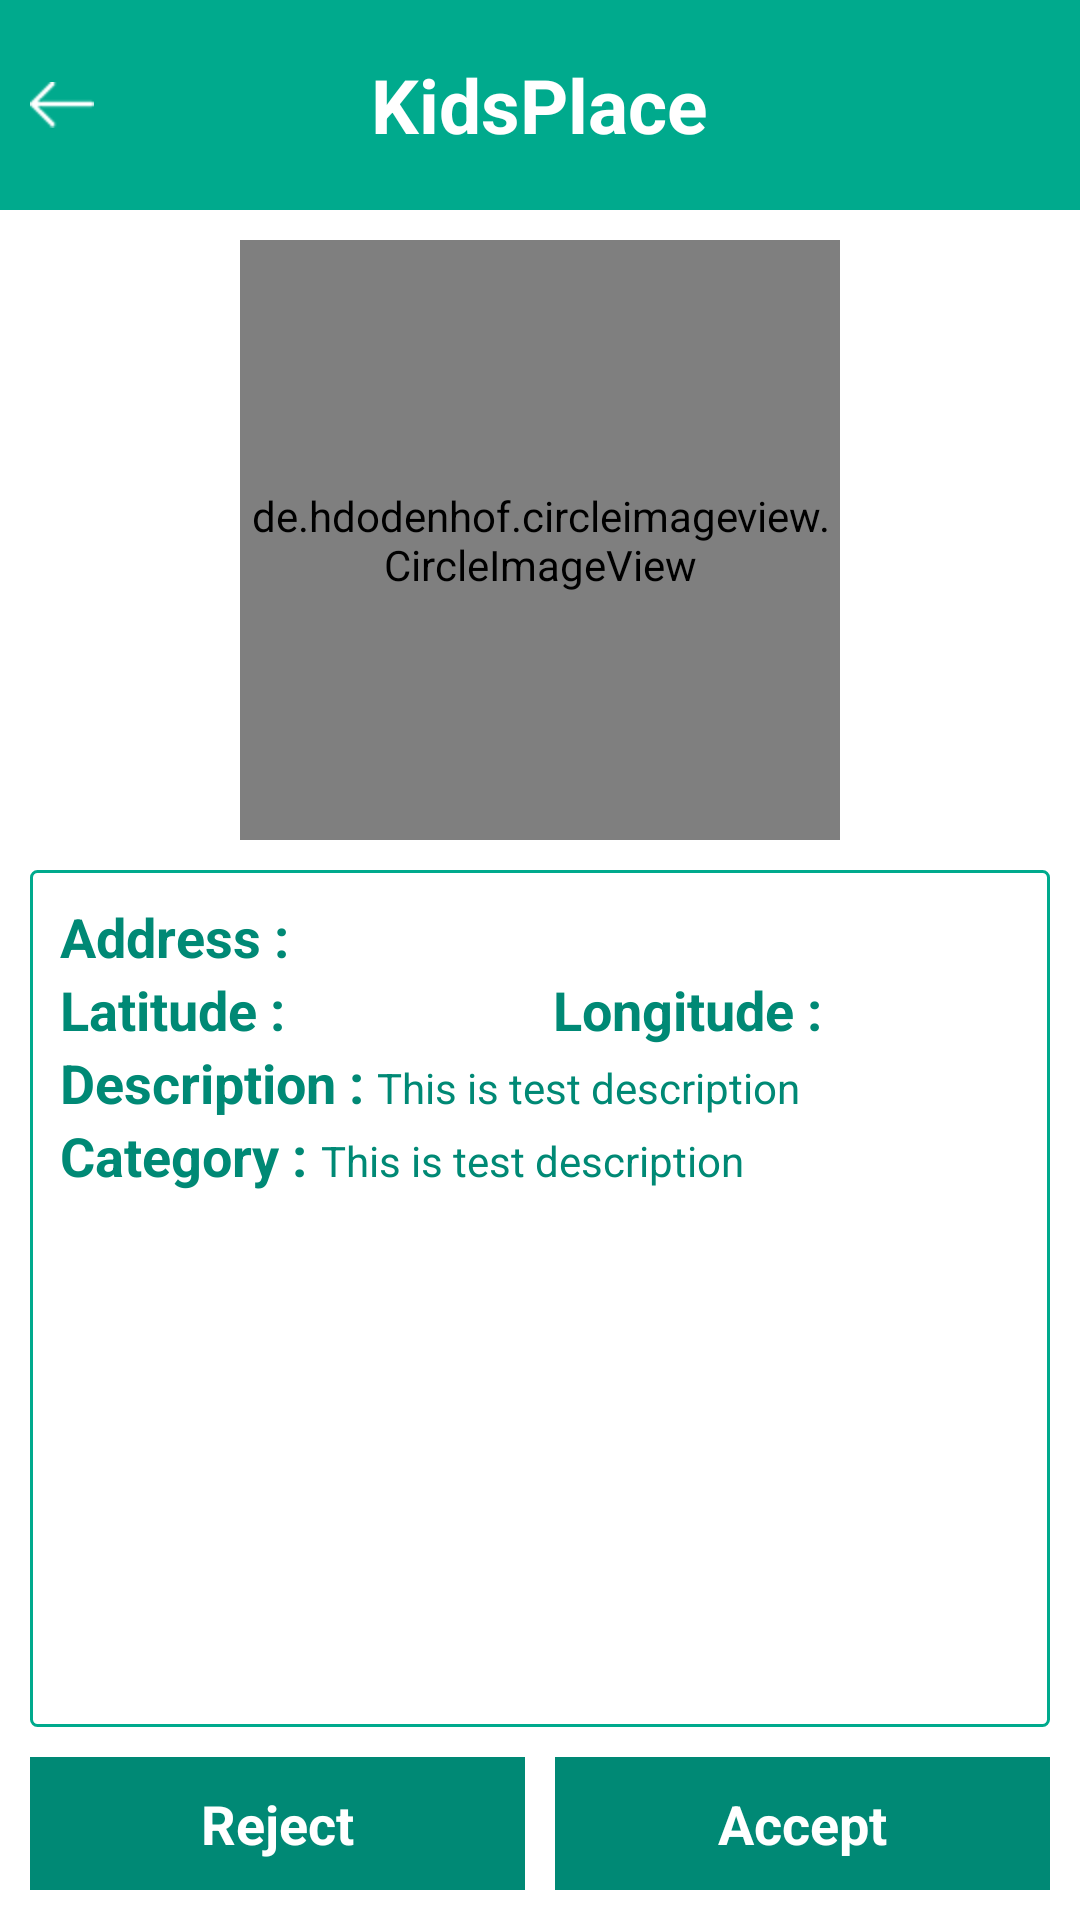

This screen was rendered from an Android layout file. Write that file and the resources it references.
<!-- AndroidManifest.xml: application theme AppTheme -->
<!-- res/layout/activity_review_detail.xml -->
<?xml version="1.0" encoding="utf-8"?>
<LinearLayout
    xmlns:android="http://schemas.android.com/apk/res/android" android:layout_width="match_parent"
    android:layout_height="match_parent"
    android:orientation="vertical"
    android:background="@android:color/white">

    <RelativeLayout
        android:layout_width="match_parent"
        android:layout_height="@dimen/header_height"
        android:background="@color/colorMain">

        <TextView
            android:id="@+id/activity_review_detail_title"
            android:layout_width="wrap_content"
            android:layout_height="wrap_content"
            android:text="@string/app_name"
            android:textColor="@color/colorText"
            android:textStyle="bold"
            android:textSize="@dimen/header_title_size"
            android:layout_centerInParent="true"/>

        <RelativeLayout
            android:id="@+id/activity_review_detail_bt_back"
            android:layout_width="@dimen/header_height"
            android:layout_height="match_parent">

            <ImageView
                android:layout_width="wrap_content"
                android:layout_height="wrap_content"
                android:src="@drawable/icon_back"
                android:layout_centerVertical="true"
                android:layout_marginLeft="@dimen/padding_size"
                android:scaleType="fitXY"/>

        </RelativeLayout>

    </RelativeLayout>

    <RelativeLayout
        android:layout_width="match_parent"
        android:layout_height="match_parent"
        android:padding="@dimen/padding_size">

        <LinearLayout
            android:layout_width="match_parent"
            android:layout_height="match_parent"
            android:orientation="vertical"
            android:layout_above="@+id/activity_review_detail_bt_container">

            <RelativeLayout
                android:layout_width="match_parent"
                android:layout_height="wrap_content">

                <de.hdodenhof.circleimageview.CircleImageView
                    xmlns:app="http://schemas.android.com/apk/res-auto"
                    android:id="@+id/activity_review_detail_img_thumb"
                    android:layout_width="@dimen/place_detail_img_height"
                    android:layout_height="@dimen/place_detail_img_height"
                    android:src="@drawable/img_example_pace"
                    app:civ_border_width="2dp"
                    app:civ_border_color="@color/colorPrimaryDark"
                    android:layout_centerHorizontal="true"/>

                
                
                
                
                
            </RelativeLayout>

            <LinearLayout
                android:layout_width="match_parent"
                android:layout_height="match_parent"
                android:background="@drawable/rounded_corner"
                android:layout_marginTop="@dimen/padding_size"
                android:padding="@dimen/padding_size"
                android:orientation="vertical">

                <LinearLayout
                    android:layout_width="match_parent"
                    android:layout_height="wrap_content"
                    android:orientation="horizontal">

                    <TextView
                        android:layout_width="wrap_content"
                        android:layout_height="wrap_content"
                        android:textColor="@color/colorPrimaryDark"
                        android:textStyle="bold"
                        android:textAppearance="?android:attr/textAppearanceMedium"
                        android:text="Address : "/>

                    <TextView
                        android:id="@+id/activity_review_detail_address"
                        android:layout_width="wrap_content"
                        android:layout_height="wrap_content"
                        android:textColor="@color/colorPrimaryDark"
                        android:textAppearance="?android:attr/textAppearanceMedium"
                        android:text=""/>

                </LinearLayout>

                <LinearLayout
                    android:layout_width="match_parent"
                    android:layout_height="wrap_content"
                    android:orientation="horizontal">

                    <LinearLayout
                        android:layout_width="match_parent"
                        android:layout_height="wrap_content"
                        android:orientation="horizontal"
                        android:layout_weight="1">
                        <TextView
                            android:layout_width="wrap_content"
                            android:layout_height="wrap_content"
                            android:textColor="@color/colorPrimaryDark"
                            android:textStyle="bold"
                            android:textAppearance="?android:attr/textAppearanceMedium"
                            android:text="Latitude : "/>

                        <TextView
                            android:id="@+id/activity_review_detail_latitude"
                            android:layout_width="wrap_content"
                            android:layout_height="wrap_content"
                            android:textColor="@color/colorPrimaryDark"
                            android:textAppearance="?android:attr/textAppearanceMedium"
                            android:text=""/>
                    </LinearLayout>

                    <LinearLayout
                        android:layout_width="match_parent"
                        android:layout_height="wrap_content"
                        android:orientation="horizontal"
                        android:layout_weight="1">

                        <TextView
                            android:layout_width="wrap_content"
                            android:layout_height="wrap_content"
                            android:textColor="@color/colorPrimaryDark"
                            android:textStyle="bold"
                            android:textAppearance="?android:attr/textAppearanceMedium"
                            android:text=" Longitude : "/>

                        <TextView
                            android:id="@+id/activity_review_detail_longitude"
                            android:layout_width="wrap_content"
                            android:layout_height="wrap_content"
                            android:textColor="@color/colorPrimaryDark"
                            android:textAppearance="?android:attr/textAppearanceMedium"
                            android:text=""/>

                    </LinearLayout>

                </LinearLayout>

                <LinearLayout
                    android:layout_width="wrap_content"
                    android:layout_height="wrap_content"
                    android:orientation="horizontal">
                    <TextView
                        android:id="@+id/activity_review_detail_description_lb"
                        android:layout_width="wrap_content"
                        android:layout_height="wrap_content"
                        android:textColor="@color/colorPrimaryDark"
                        android:textStyle="bold"
                        android:textAppearance="?android:attr/textAppearanceMedium"
                        android:text="Description : "/>

                    <TextView
                        android:id="@+id/activity_review_detail_description"
                        android:layout_width="wrap_content"
                        android:layout_height="wrap_content"
                        android:textColor="@color/colorPrimaryDark"
                        android:textAppearance="?android:attr/textAppearanceSmall"
                        android:text="This is test description"/>
                </LinearLayout>

                <LinearLayout
                    android:layout_width="wrap_content"
                    android:layout_height="wrap_content"
                    android:orientation="horizontal">
                    <TextView
                        android:id="@+id/activity_review_detail_category_lb"
                        android:layout_width="wrap_content"
                        android:layout_height="wrap_content"
                        android:textColor="@color/colorPrimaryDark"
                        android:textStyle="bold"
                        android:textAppearance="?android:attr/textAppearanceMedium"
                        android:text="Category : "/>

                    <TextView
                        android:id="@+id/activity_review_detail_category"
                        android:layout_width="wrap_content"
                        android:layout_height="wrap_content"
                        android:textColor="@color/colorPrimaryDark"
                        android:textAppearance="?android:attr/textAppearanceSmall"
                        android:text="This is test description"/>
                </LinearLayout>

            </LinearLayout>

        </LinearLayout>

        <LinearLayout
            android:id="@+id/activity_review_detail_bt_container"
            android:layout_width="match_parent"
            android:layout_height="wrap_content"
            android:orientation="horizontal"
            android:layout_marginTop="@dimen/padding_size"
            android:layout_alignParentBottom="true">

            <RelativeLayout
                android:id="@+id/activity_review_detail_bt_reject"
                android:layout_width="match_parent"
                android:layout_height="wrap_content"
                android:background="@color/colorPrimaryDark"
                android:paddingTop="@dimen/padding_size"
                android:paddingBottom="@dimen/padding_size"
                android:layout_marginRight="5dp"
                android:layout_weight="1">

                <TextView
                    android:layout_width="wrap_content"
                    android:layout_height="wrap_content"
                    android:textColor="@android:color/white"
                    android:textStyle="bold"
                    android:textAppearance="?android:attr/textAppearanceMedium"
                    android:text="@string/activity_review_detail_bt_reject_title"
                    android:layout_centerInParent="true" />

            </RelativeLayout>

            <RelativeLayout
                android:id="@+id/activity_review_detail_bt_accept"
                android:layout_width="match_parent"
                android:layout_height="wrap_content"
                android:background="@color/colorPrimaryDark"
                android:paddingTop="@dimen/padding_size"
                android:paddingBottom="@dimen/padding_size"
                android:layout_marginLeft="5dp"
                android:layout_weight="1">

                <TextView
                    android:layout_width="wrap_content"
                    android:layout_height="wrap_content"
                    android:textColor="@android:color/white"
                    android:textStyle="bold"
                    android:textAppearance="?android:attr/textAppearanceMedium"
                    android:text="@string/activity_review_detail_bt_accept_title"
                    android:layout_centerInParent="true" />

            </RelativeLayout>

        </LinearLayout>

    </RelativeLayout>

</LinearLayout>
<!-- resources referenced by this layout -->
<resources>
  <color name="colorMain">#00aa8d</color>
  <color name="colorPrimaryDark">#008975</color>
  <color name="colorText">#FFFFFF</color>
  <dimen name="header_height">70dp</dimen>
  <dimen name="header_title_size">25dp</dimen>
  <dimen name="padding_size">10dp</dimen>
  <dimen name="place_detail_img_height">200dp</dimen>
  <!-- drawable icon_back: png bitmap (drawable-hdpi, 20836 bytes) -->
  <!-- drawable rounded_corner (drawable) -->
  <shape xmlns:android="http://schemas.android.com/apk/res/android"
      android:shape="rectangle" >
  
      <corners
          android:bottomLeftRadius="2dp"
          android:bottomRightRadius="2dp"
          android:topLeftRadius="2dp"
          android:topRightRadius="2dp" />
  
      <stroke
          android:width="1dp"
          android:color="@color/colorMain" />
      <solid android:color="@android:color/white" />
  
  </shape>
  <string name="activity_review_detail_bt_accept_title">Accept</string>
  
      // Notification
  <string name="activity_review_detail_bt_reject_title">Reject</string>
  <string name="app_name">KidsPlace</string>
  
      // Firebase api key
  <style name="AppTheme" parent="Theme.AppCompat.NoActionBar">
          
          <item name="colorPrimary">@color/colorMain</item>
          <item name="colorPrimaryDark">@color/colorPrimaryDark</item>
          <item name="colorAccent">@color/colorAccent</item>
          <item name="android:windowTranslucentStatus">true</item>
          <item name="android:popupMenuStyle">@style/PopupMenu</item>
          <item name="android:editTextColor">@color/colorPrimaryDark</item>
      </style>
  <color name="colorAccent">#FF4081</color>
  <style name="PopupMenu" parent="Widget.AppCompat.PopupMenu">
          <item name="android:popupBackground">@android:color/white</item>
      </style>
</resources>
